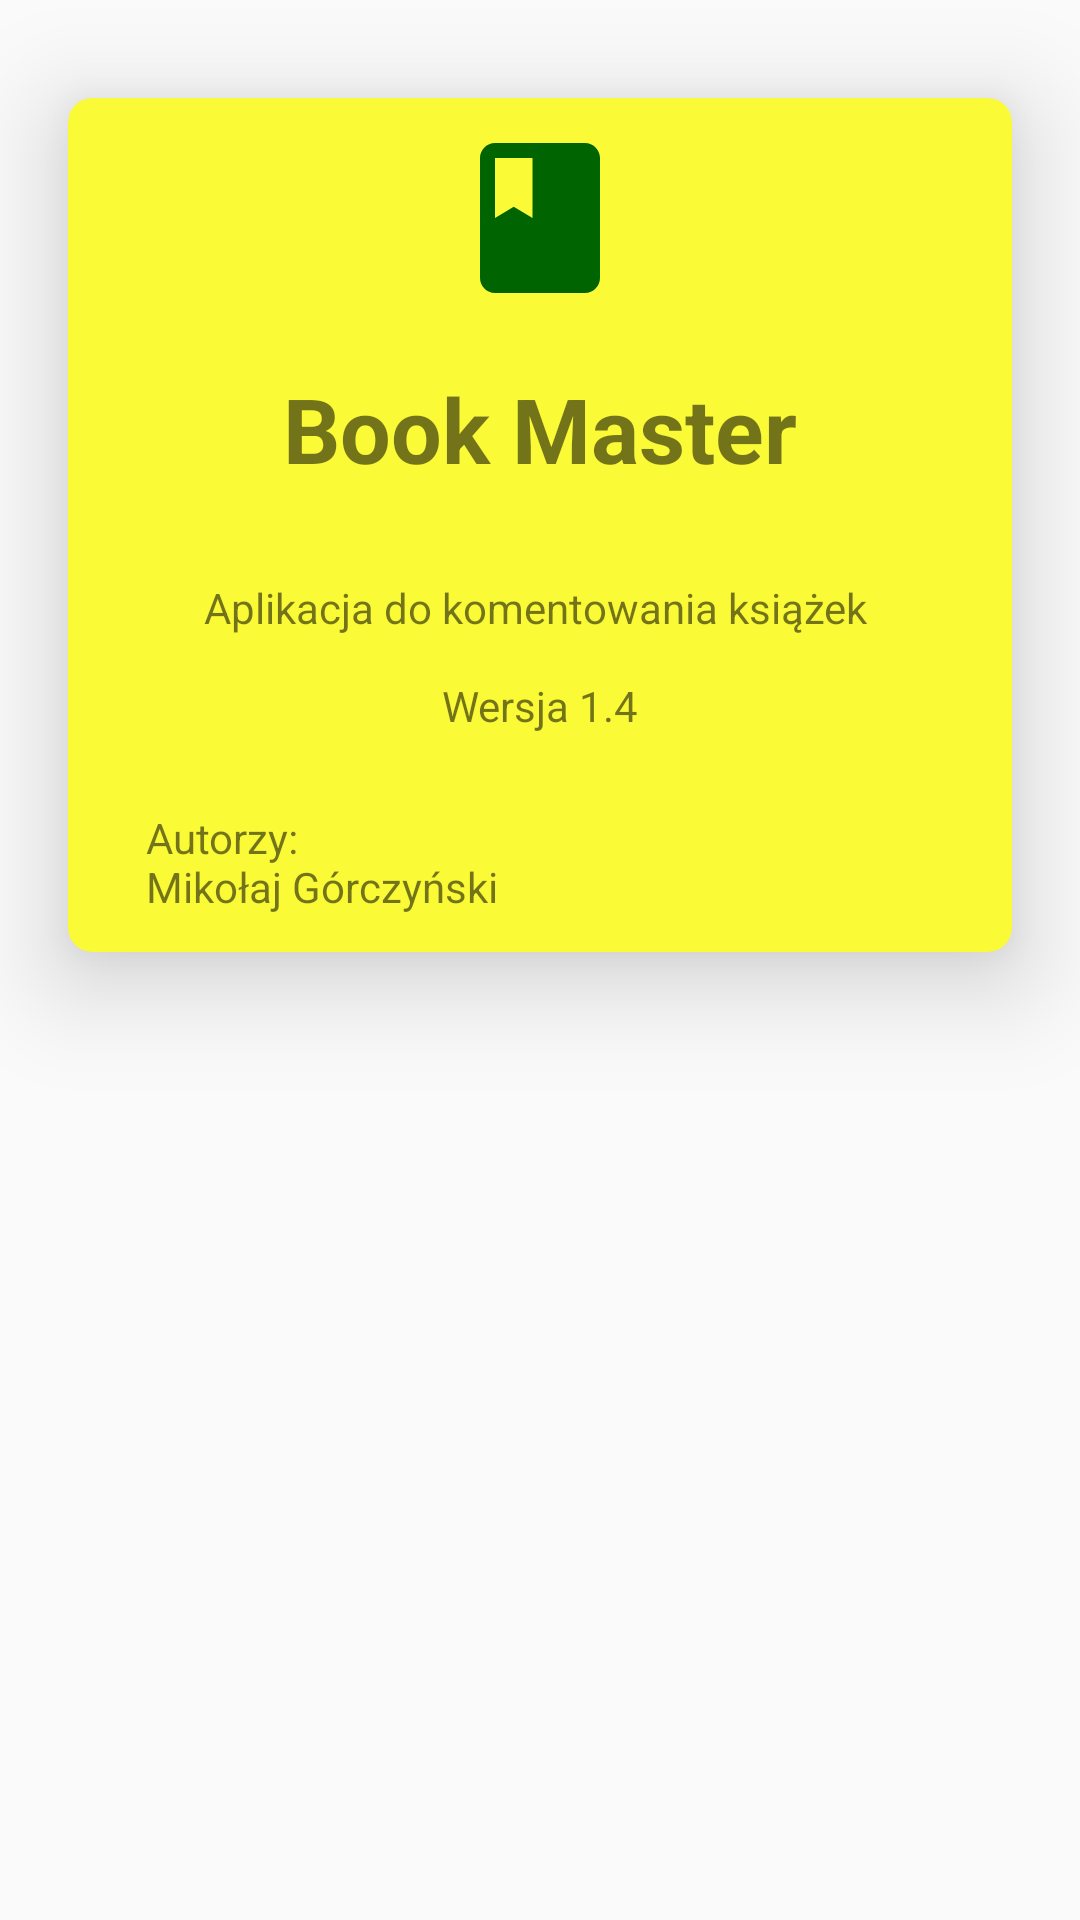

Here is an Android app screen rendered from its layout file. Give the layout XML and the strings, colors and styles it references.
<!-- AndroidManifest.xml: application theme AppTheme -->
<!-- res/layout/activity_about_program.xml -->
<?xml version="1.0" encoding="utf-8"?>
<LinearLayout xmlns:android="http://schemas.android.com/apk/res/android"
    xmlns:app="http://schemas.android.com/apk/res-auto"
    xmlns:tools="http://schemas.android.com/tools"
    android:layout_width="match_parent"
    android:layout_height="match_parent"
    tools:context=".AboutProgramActivity">

    <androidx.cardview.widget.CardView
        android:layout_width="match_parent"
        android:layout_height="350dp"
        app:cardCornerRadius="8dp"
        style="@style/card_view1">

        <RelativeLayout
            android:layout_width="match_parent"
            android:layout_height="match_parent">

    <ImageView
        android:id="@+id/imageView3"
        android:layout_width="match_parent"
        android:layout_height="60dp"
        android:contentDescription="@string/todo"
        app:srcCompat="@drawable/ic_book" />

        <TextView
            android:id="@+id/textView4"
            android:layout_width="wrap_content"
            android:layout_height="wrap_content"
            android:layout_below="@id/imageView3"
            android:text="@string/text_book"
            android:textSize="30sp"
            android:textStyle="bold"
            android:layout_centerHorizontal="true"
            android:layout_marginTop="20dp"/>

        <TextView
        android:id="@+id/textView5"
        android:layout_width="wrap_content"
        android:layout_height="wrap_content"
        android:gravity="center"
        android:text="@string/text_version"
        android:layout_below="@id/textView4"
            android:layout_marginTop="30dp"
            android:layout_centerHorizontal="true"/>

            <TextView
                android:id="@+id/textView6"
                android:layout_width="wrap_content"
                android:layout_height="wrap_content"
                android:layout_below="@id/textView5"
                android:layout_marginStart="16dp"
                android:layout_marginLeft="16dp"
                android:layout_marginTop="25dp"
                android:gravity="start"
                android:text="@string/text_autor" />

        </RelativeLayout>
    </androidx.cardview.widget.CardView>

</LinearLayout>
<!-- resources referenced by this layout -->
<resources>
  <!-- drawable ic_book (drawable) -->
  <vector android:height="24dp" android:tint="#006400"
      android:viewportHeight="24.0" android:viewportWidth="24.0"
      android:width="24dp" xmlns:android="http://schemas.android.com/apk/res/android">
      <path android:fillColor="#FF000000" android:pathData="M18,2H6c-1.1,0 -2,0.9 -2,2v16c0,1.1 0.9,2 2,2h12c1.1,0 2,-0.9 2,-2V4c0,-1.1 -0.9,-2 -2,-2zM6,4h5v8l-2.5,-1.5L6,12V4z"/>
  </vector>
  <string name="text_autor">Autorzy:\nMikołaj Górczyński</string>
  <string name="text_book">Book Master</string>
  <string name="text_version">Aplikacja do komentowania książek \n\nWersja 1.4</string>
  <string name="todo">TODO</string>
  <style name="card_view1">
          <item name="cardCornerRadius">10dp</item>
          <item name="cardBackgroundColor">@color/cardbg</item>
          <item name="cardElevation">20dp</item>
          <item name="cardUseCompatPadding">true</item>
          <item name="contentPadding">10dp</item>
      </style>
  <style name="AppTheme" parent="Theme.AppCompat.Light.DarkActionBar">
          
          <item name="colorPrimary">@color/colorLightGreen</item>
          <item name="colorPrimaryDark">@color/colorDarkGreen</item>
          <item name="colorAccent">@color/colorAccent</item>
      </style>
  <color name="cardbg">#FAFA37</color>
  <color name="colorLightGreen">#32CD32</color>
  <color name="colorDarkGreen">#006400</color>
  <color name="colorAccent">#03DAC5</color>
</resources>
